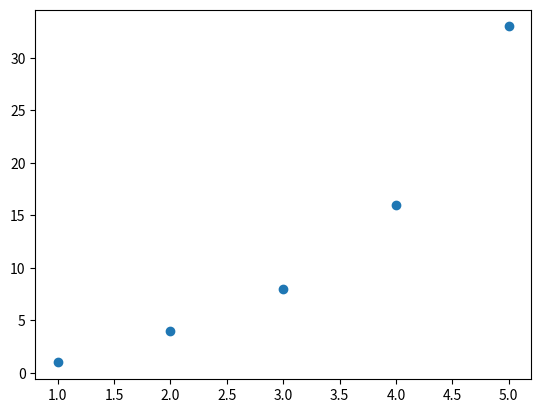

Here is the Python script that generated this plot:
# -*- coding: utf-8 -*-
"""
Created on Thu Jun 27 19:49:06 2024

@author: USER
"""

import matplotlib.pyplot as plt
x=[1,2,3,4,5]
y=[1,4,8,16,33]
plt.scatter(x,y)
plt.show()